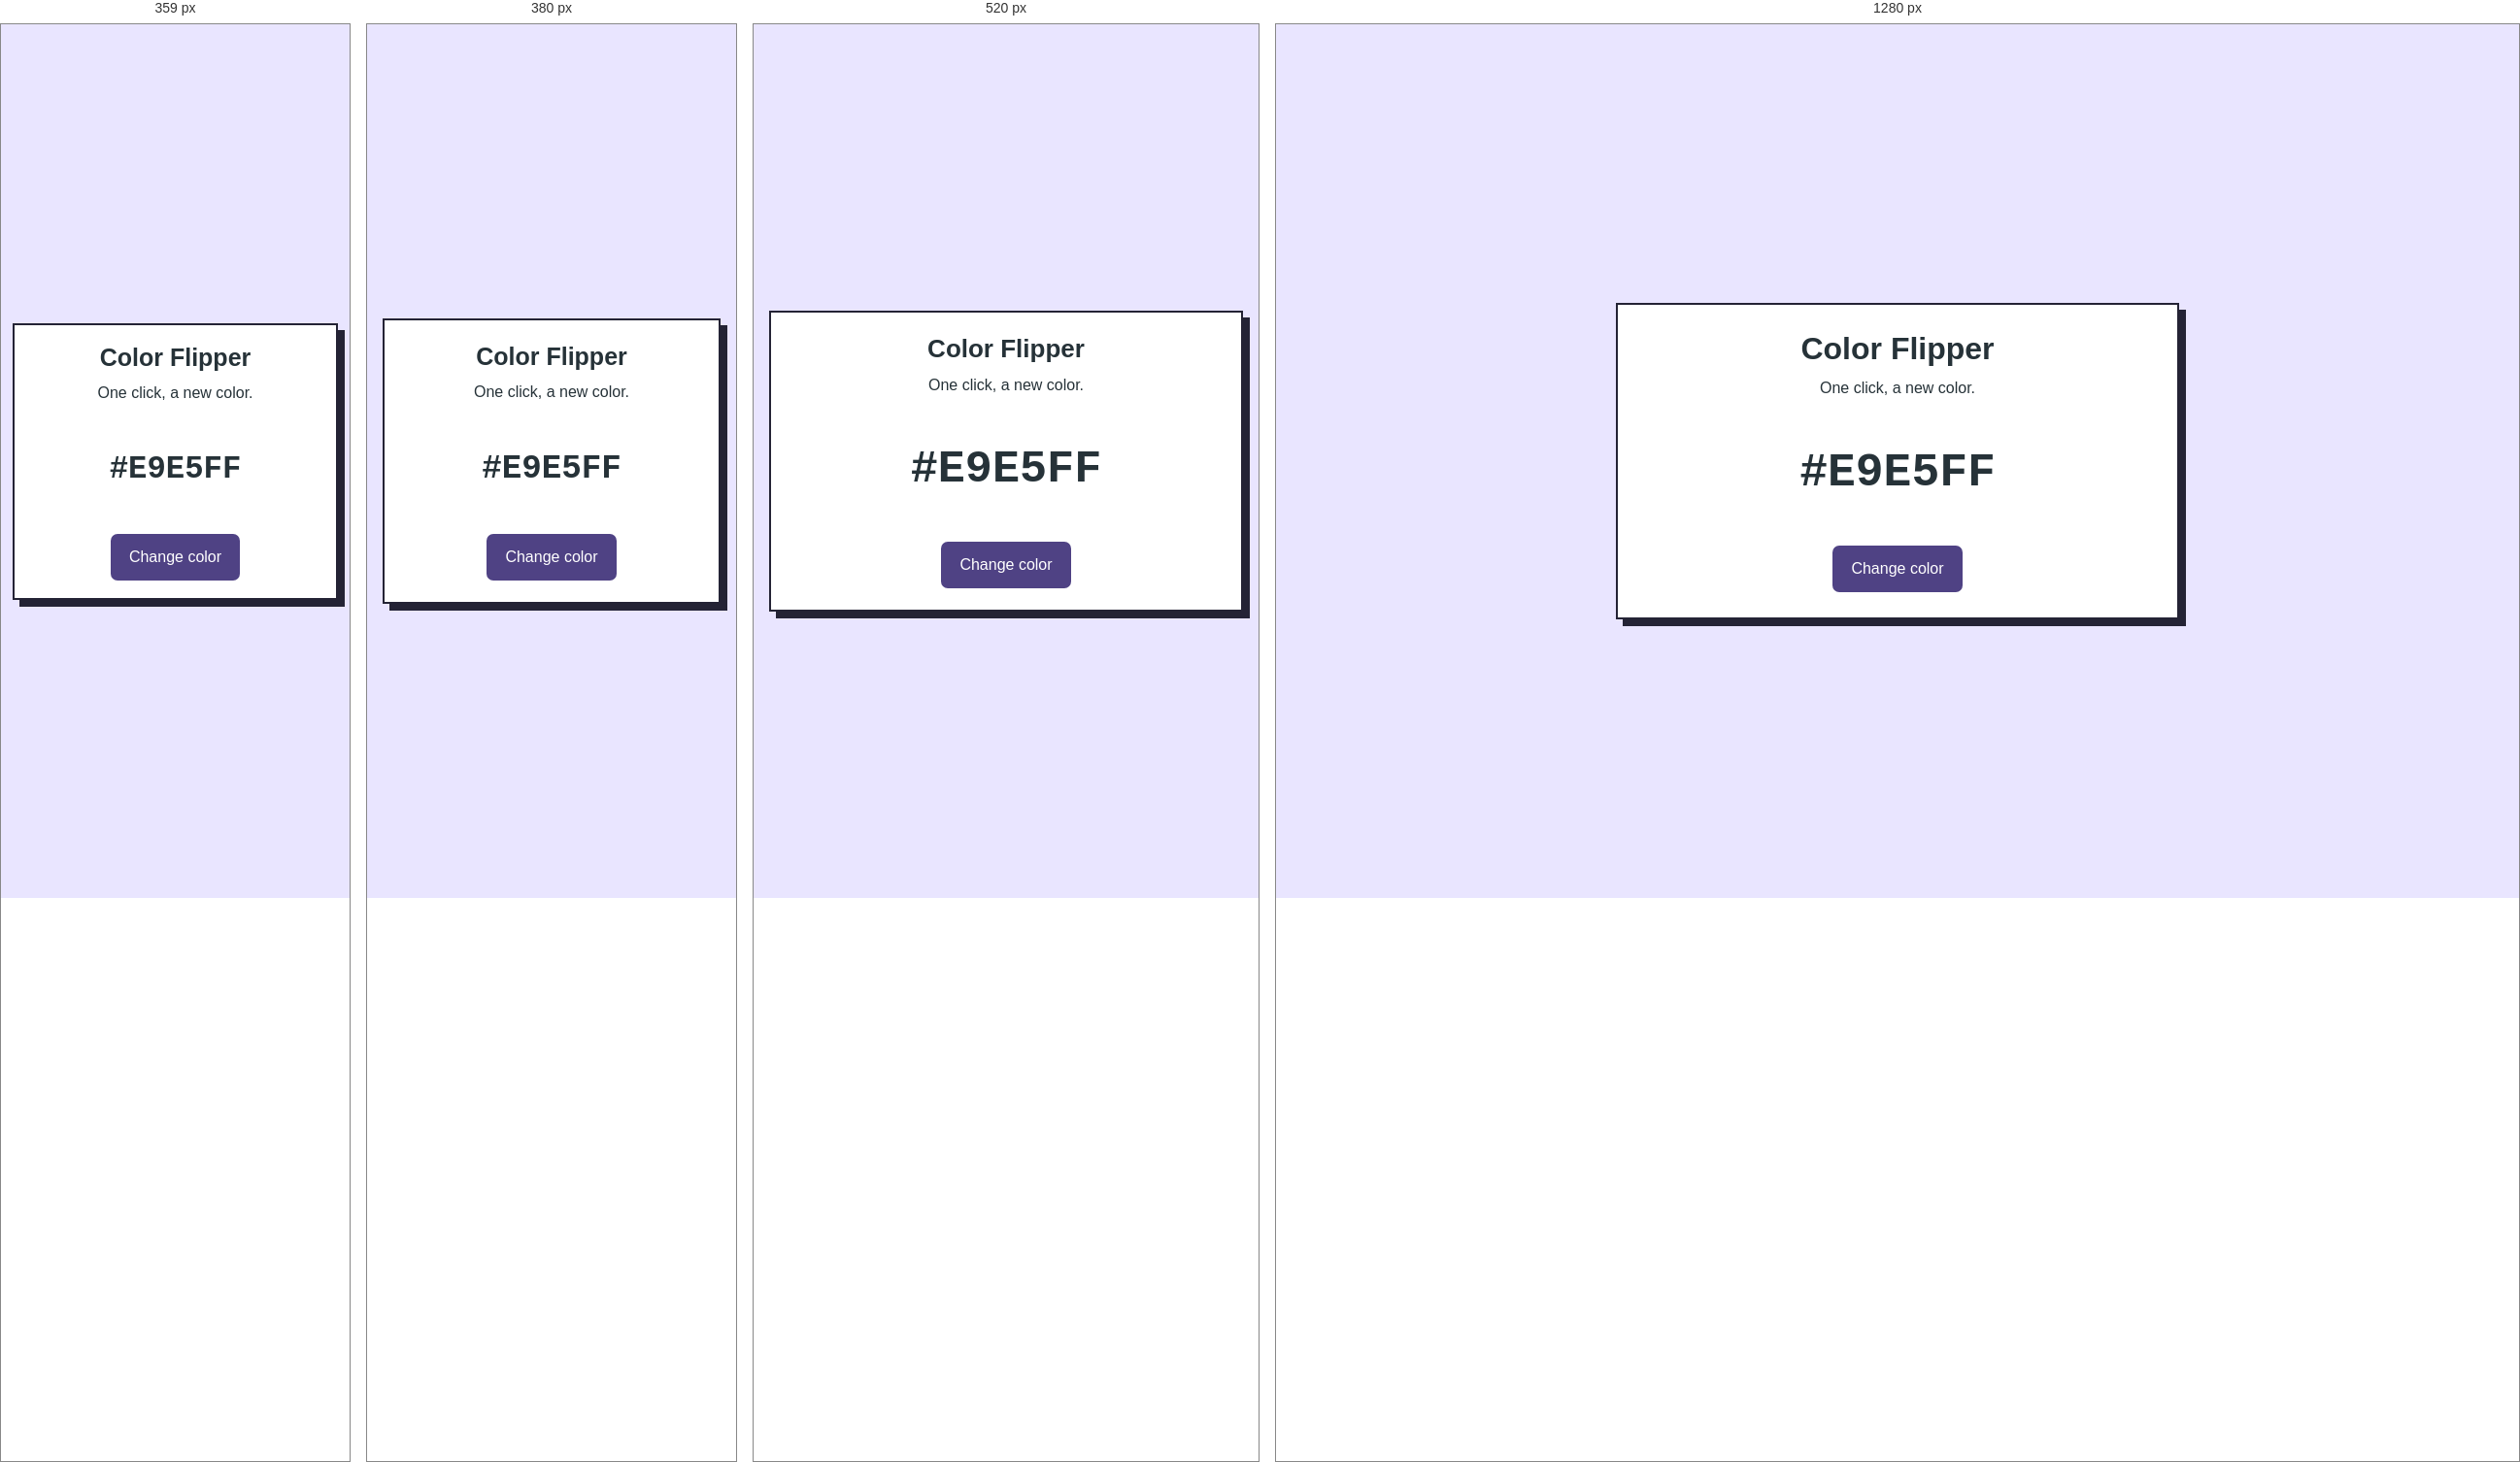
Rendered at 359 px, 380 px, 520 px and 1280 px, left to right.

<!-- file: index.html -->
<!doctype html>

<html lang="en">
    <head>
        <meta charset="utf-8" />
        <meta content="width=device-width, initial-scale=1.0" name="viewport" />
        <title>Color flipper</title>
        <link href="style.css" rel="stylesheet" />
        <script defer="" src="script.js"></script>
    </head>
    <body>
        <main>
            <header class="project-heading">
                <h1>Color Flipper</h1>
                <p>One click, a new color.</p>
            </header>

            <output aria-live="polite" class="big" id="color">#E9E5FF</output>
            <button id="change">Change color</button>
        </main>
    </body>
</html>


/* @media block from style.css */
@media (max-width: 400px) {
    body {
        padding: 20px 12px;
    }

    main {
        padding: 20px;
    }
}

/* @media block from style.css */
@media (max-width: 640px) {
    body {
        padding: 16px;
    }
    main {
        padding: 22px;
    }
    .project-heading {
        margin-bottom: 18px;
    }
    .split {
        grid-template-columns: 1fr;
        gap: 20px;
    }
    .result-panel {
        padding: 18px;
    }
}

/* @media block from style.css */
@media (max-width: 360px) {
    body {
        padding: 12px;
    }
    main {
        padding: 18px;
    }
}